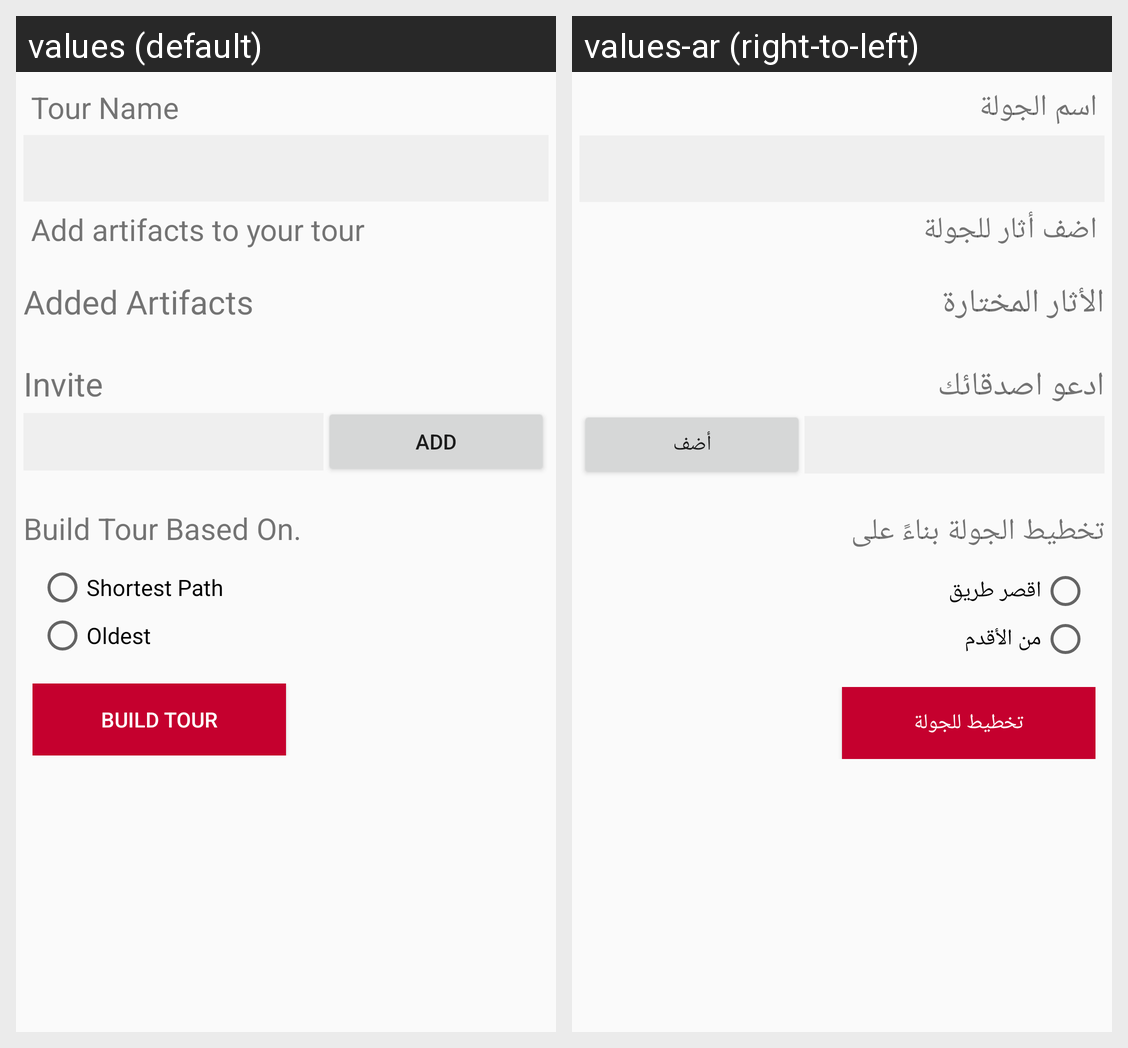

Here is an Android app screen in its default locale and in the app's own translations. Write out the translated-string differences for the strings that appear on this screen.
Android screen res/layout/activity_group_tour.xml rendered under 2 locales, left to right: values (default), values-ar (right-to-left). Device: Nexus 5 (rendered at 1080×1920; each locale shown at half size, 540×960, under a caption strip naming it); theme AppTheme.
Strings drawn on this screen, with the default value and each locale's value (text and hints the layout hard-codes, and strings that could not be matched under every locale, appear in the picture but are not listed):

tour_name
  values: Tour Name
  values-ar: اسم الجولة

select_artifacts
  values: Add artifacts to your tour
  values-ar: اضف أثار للجولة

added_artifacts
  values: Added Artifacts
  values-ar: الأثار المختارة

invite_users
  values: Invite
  values-ar: ادعو اصدقائك

add_users
  values: Add
  values-ar: أضف

tour_criteria
  values: Build Tour Based On.
  values-ar: تخطيط الجولة بناءً على

shortest_path
  values: Shortest Path
  values-ar: اقصر طريق

oldest
  values: Oldest
  values-ar: من الأقدم

build_tour
  values: Build Tour
  values-ar: تخطيط للجولة
